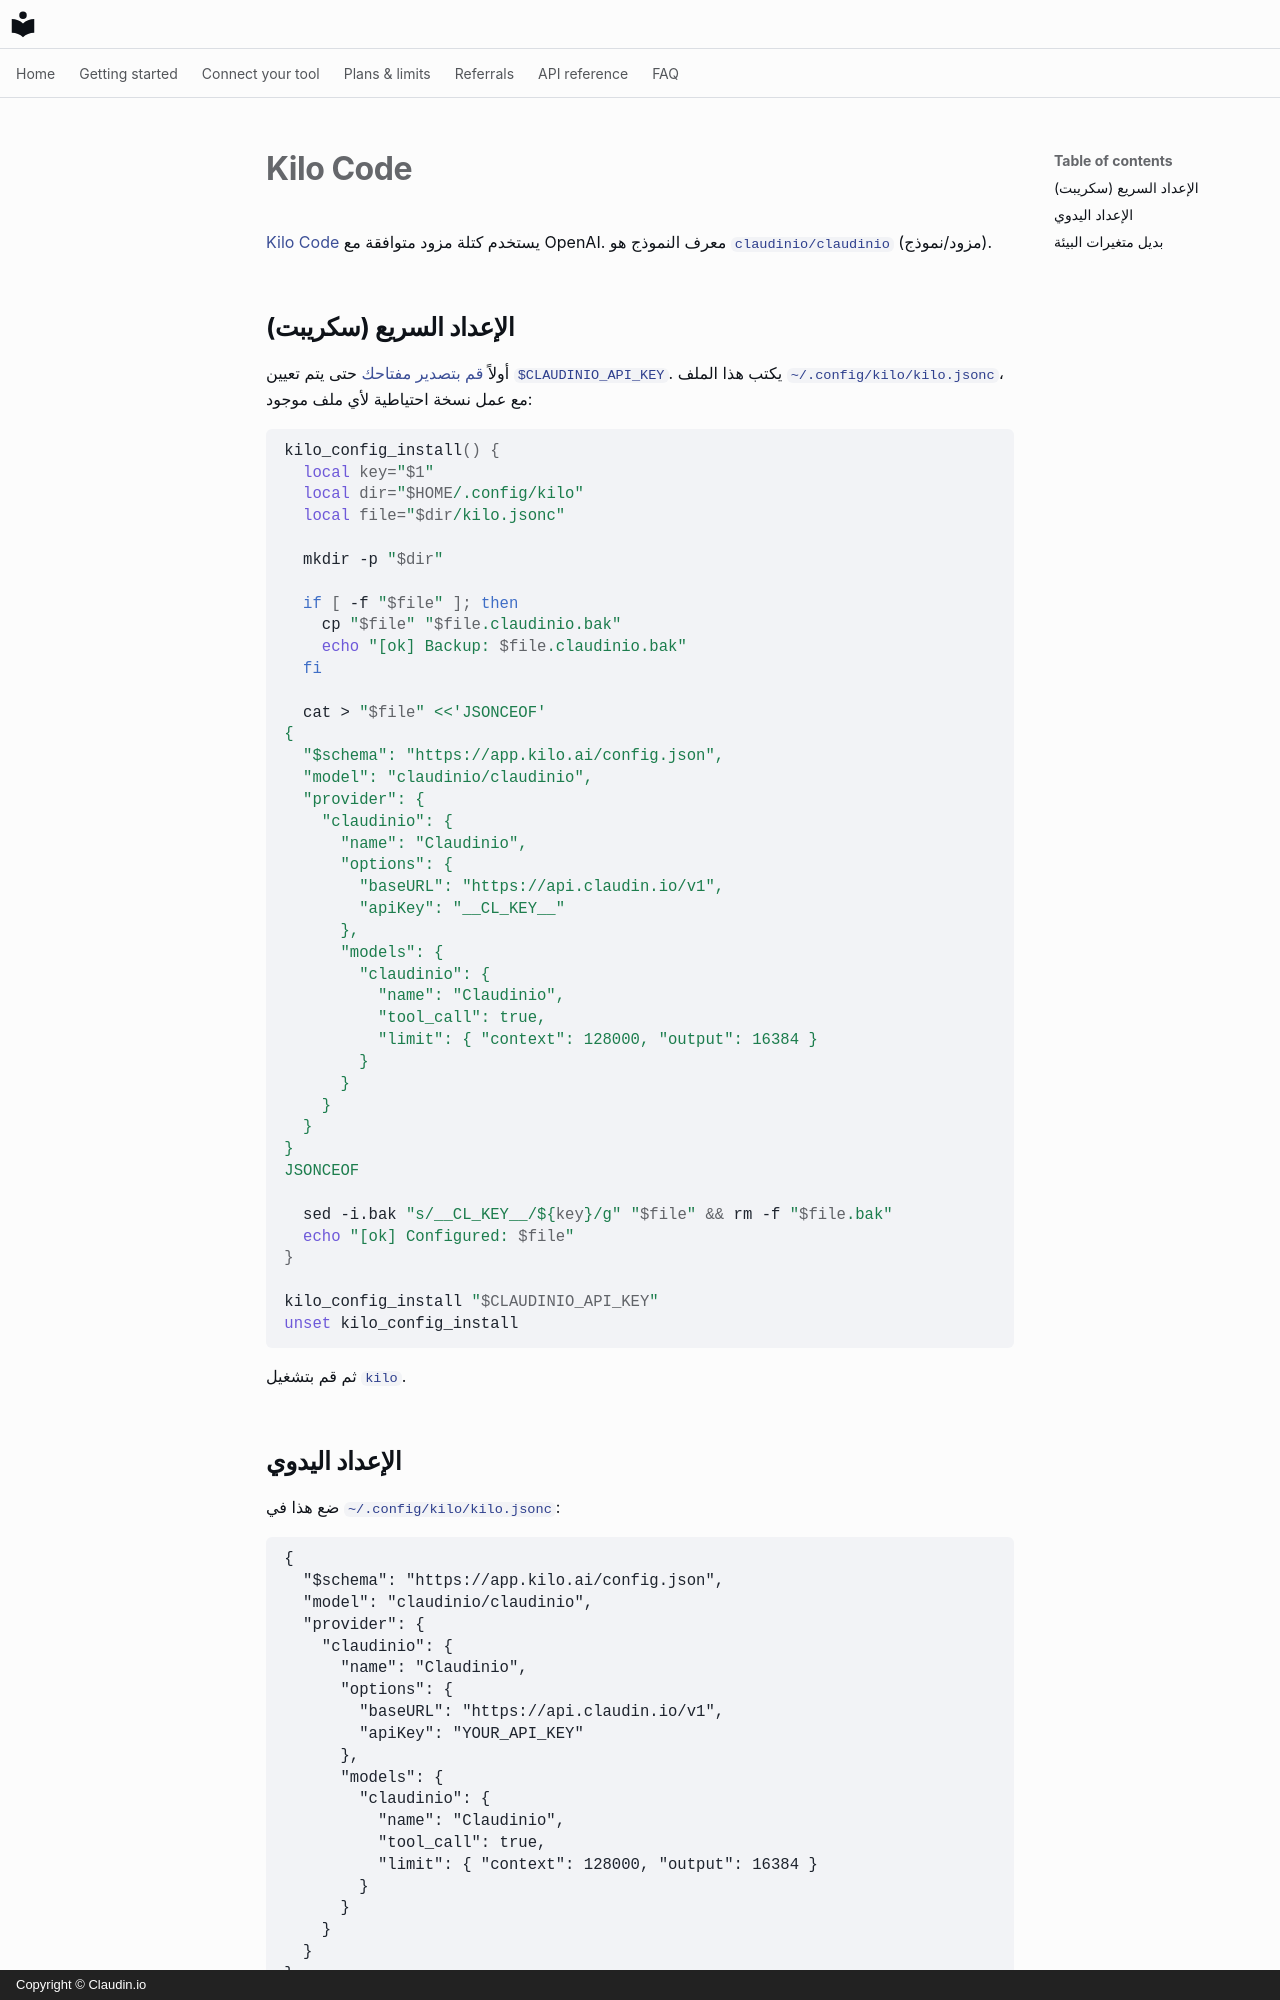

repository: claudin-io/docs · page: clients/kilo.ar/index.html · generator: mkdocs · copyright: Copyright © Claudin.io

# Kilo Code

[Kilo Code](https://kilo.ai) يستخدم كتلة مزود متوافقة مع OpenAI. معرف النموذج هو `claudinio/claudinio` (مزود/نموذج).

## الإعداد السريع (سكريبت)

أولاً [قم بتصدير مفتاحك](../getting-started/set-your-key.md) حتى يتم تعيين `$CLAUDINIO_API_KEY`. يكتب هذا الملف `~/.config/kilo/kilo.jsonc`، مع عمل نسخة احتياطية لأي ملف موجود:

```bash
kilo_config_install() {
  local key="$1"
  local dir="$HOME/.config/kilo"
  local file="$dir/kilo.jsonc"

  mkdir -p "$dir"

  if [ -f "$file" ]; then
    cp "$file" "$file.claudinio.bak"
    echo "[ok] Backup: $file.claudinio.bak"
  fi

  cat > "$file" <<'JSONCEOF'
{
  "$schema": "https://app.kilo.ai/config.json",
  "model": "claudinio/claudinio",
  "provider": {
    "claudinio": {
      "name": "Claudinio",
      "options": {
        "baseURL": "https://api.claudin.io/v1",
        "apiKey": "__CL_KEY__"
      },
      "models": {
        "claudinio": {
          "name": "Claudinio",
          "tool_call": true,
          "limit": { "context": 128000, "output": 16384 }
        }
      }
    }
  }
}
JSONCEOF

  sed -i.bak "s/__CL_KEY__/${key}/g" "$file" && rm -f "$file.bak"
  echo "[ok] Configured: $file"
}

kilo_config_install "$CLAUDINIO_API_KEY"
unset kilo_config_install
```

ثم قم بتشغيل `kilo`.
